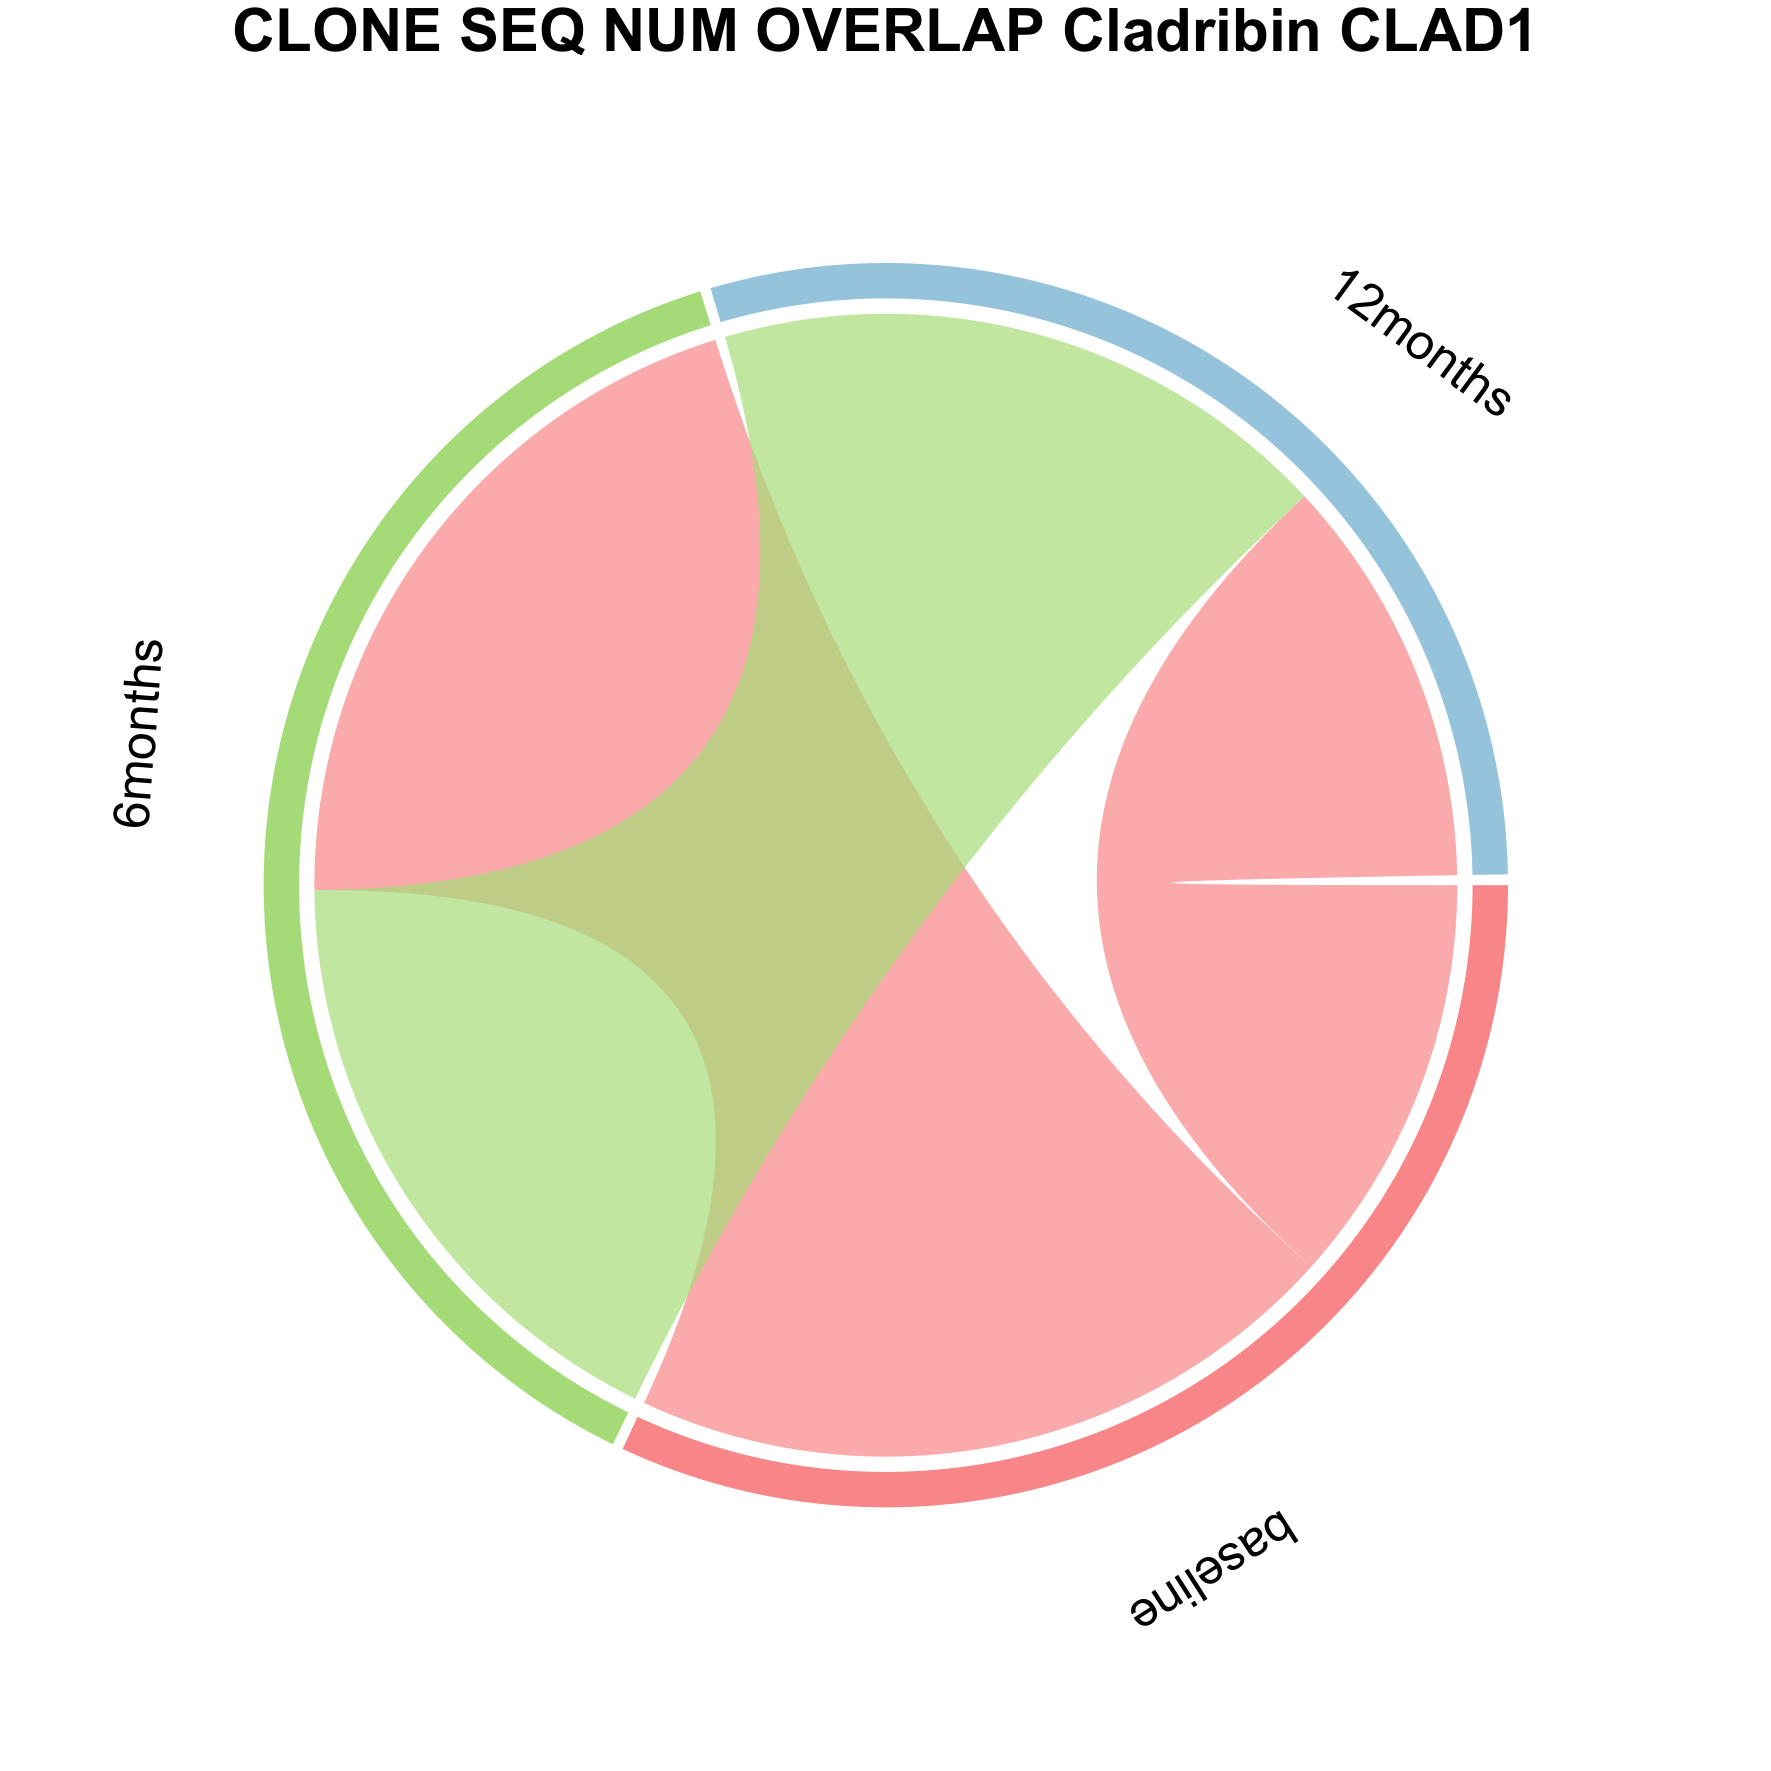

The data file committed next to this chart (first rows):
from	to	value	patient
baseline	6months	85.39	CLAD1
baseline	12months	48.9	CLAD1
6months	12months	74.1	CLAD1
